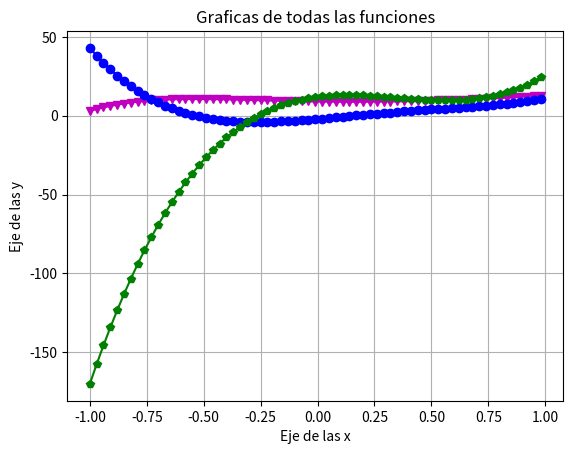
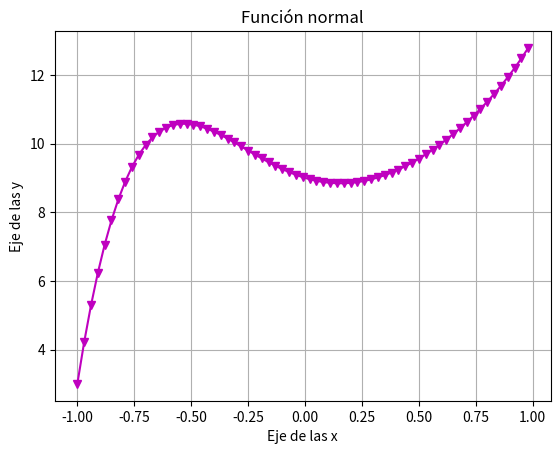
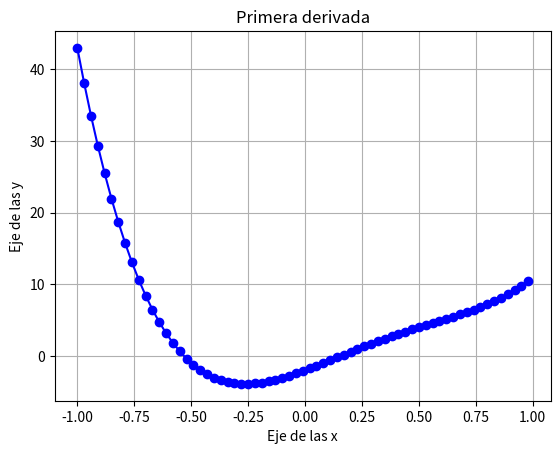
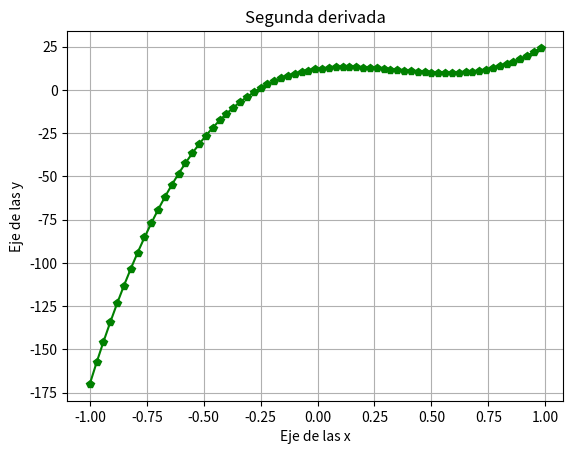

The script that saved these images, in order:
import matplotlib.pyplot as plt
import numpy as np

# funcion original
def f(x):
    return (
        4*x**5 - 7*x**4 +
        3*x**3 + 6*x**2 - 
        2*x + 9
        )
    
# primera derivada
def fPrima(x):
    return (
        20*x**4 - 28*x**3 + 
        9*x**2 + 12*x - 2
        )

# segunda derivada
def fDoblePrima(x):
    return (
        80*x**3 - 84*x**2 + 
        18*x + 12
        )

# variable para el intervalo (valores que va a tomar x para obtener el eje y)
t = np.arange(-1, 1, 0.03)

# grafica para todas las funciones juntas

plt.figure()

plt.plot(t, f(t), "mv-", t, fPrima(t), "bo-", t, fDoblePrima(t), "gp-")

plt.xlabel("Eje de las x")
plt.ylabel("Eje de las y")

plt.title("Graficas de todas las funciones")

plt.grid()
plt.show()

# grafica de la funcion original
plt.figure()

plt.plot(t, f(t), "mv-")

plt.xlabel("Eje de las x")
plt.ylabel("Eje de las y")

plt.title("Función normal")

plt.grid()
plt.show()

# grafica de la primera derivada
plt.figure()

plt.plot(t, fPrima(t), 'bo-')

plt.xlabel("Eje de las x")
plt.ylabel("Eje de las y")

plt.title("Primera derivada")

plt.grid()
plt.show()

# grafica de la segunda derivada
plt.figure()

plt.plot(t, fDoblePrima(t), 'gp-')

plt.xlabel("Eje de las x")
plt.ylabel("Eje de las y")

plt.title("Segunda derivada")

plt.grid()
plt.show()
